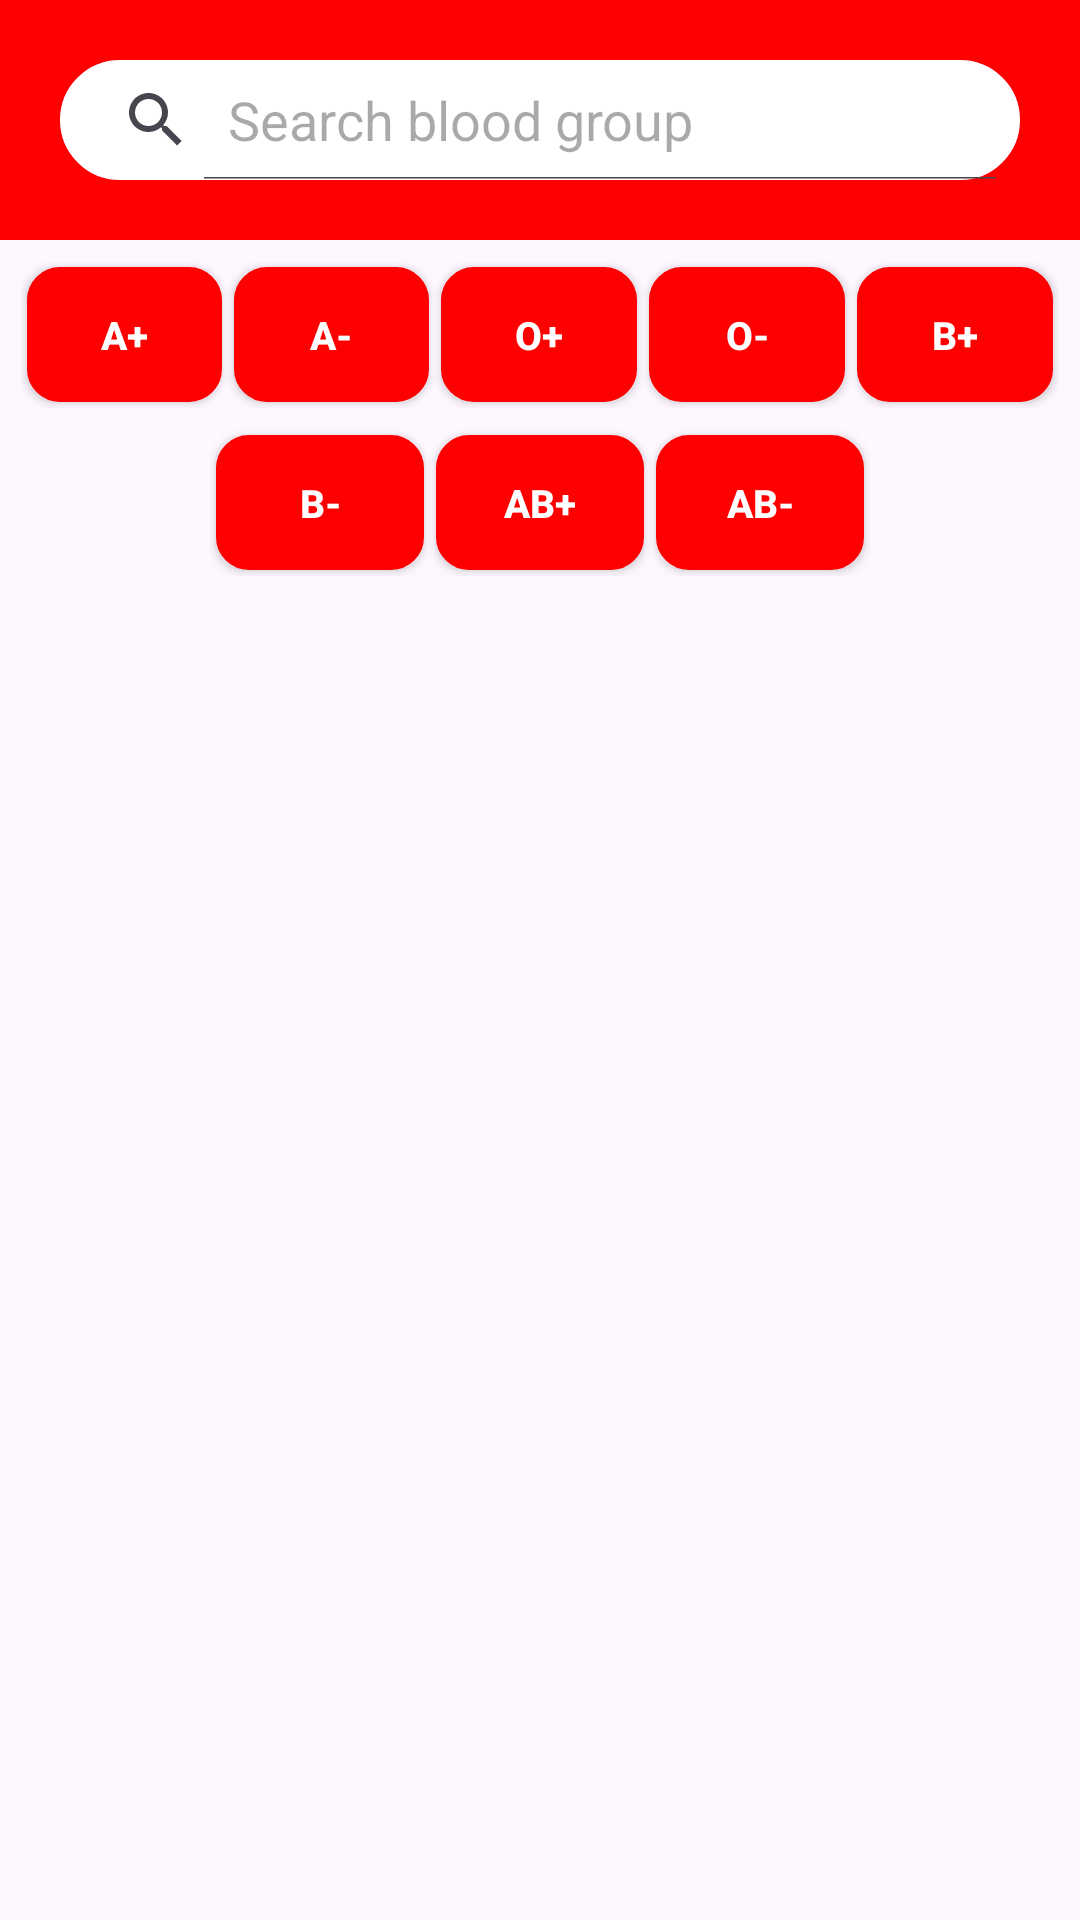

Produce the Android XML layout that renders to this screen, including the resource entries it uses.
<!-- AndroidManifest.xml: application theme Theme.DonateRedDrop -->
<!-- res/layout/fragment_home_frament.xml -->
<?xml version="1.0" encoding="utf-8"?>
<FrameLayout xmlns:android="http://schemas.android.com/apk/res/android"
    xmlns:tools="http://schemas.android.com/tools"
    android:layout_width="match_parent"
    android:layout_height="match_parent"
    xmlns:app="http://schemas.android.com/apk/res-auto"
    tools:context=".Fregments.HomeFrament">

    <LinearLayout
        android:layout_width="match_parent"
        android:layout_height="wrap_content"
        android:orientation="vertical">

        <RelativeLayout
            android:layout_width="match_parent"
            android:layout_height="80dp"
            android:background="#FE0000"
            android:padding="20dp">

                <SearchView
                    android:id="@+id/search"
                    android:layout_width="match_parent"
                    android:layout_height="wrap_content"
                    android:focusable="false"
                    android:background="@drawable/chatbuttonbackground"
                    android:backgroundTint="@color/white"
                    android:queryHint="Search blood group"
                    android:iconifiedByDefault="false"
               />

        </RelativeLayout>

        <LinearLayout
            android:layout_width="match_parent"
            android:layout_height="wrap_content"
            android:orientation="horizontal"
            android:padding="7dp"
            android:weightSum="5">

            <androidx.appcompat.widget.AppCompatButton
                android:id="@+id/ap"
                android:layout_width="0dp"
                android:layout_height="45dp"
                android:layout_margin="2dp"
                android:layout_weight="1"
                android:background="@drawable/buttonbackground"
                android:text="A+"
                android:textColor="@color/white"
                android:textSize="13dp"
                android:textStyle="bold" />
            <androidx.appcompat.widget.AppCompatButton
                android:id="@+id/an"
                android:layout_width="0dp"
                android:layout_height="45dp"
                android:layout_margin="2dp"
                android:layout_weight="1"
                android:textColor="@color/white"
                android:background="@drawable/buttonbackground"
                android:text="A-"
                android:textSize="13dp"
                android:textStyle="bold" />

            <androidx.appcompat.widget.AppCompatButton
                android:id="@+id/op"
                android:layout_width="0dp"
                android:layout_height="45dp"
                android:layout_margin="2dp"
                android:layout_weight="1"
                android:textColor="@color/white"
                android:background="@drawable/buttonbackground"
                android:text="O+"
                android:textSize="13dp"
                android:textStyle="bold" />

            <androidx.appcompat.widget.AppCompatButton
                android:id="@+id/on"
                android:layout_width="0dp"
                android:layout_height="45dp"
                android:layout_margin="2dp"
                android:layout_weight="1"
                android:background="@drawable/buttonbackground"
                android:textColor="@color/white"
                android:text="O-"
                android:textSize="13dp"
                android:textStyle="bold" />

            <androidx.appcompat.widget.AppCompatButton
                android:id="@+id/bp"
                android:layout_width="0dp"
                android:layout_height="45dp"
                android:layout_margin="2dp"
                android:layout_weight="1"
                android:textColor="@color/white"
                android:background="@drawable/buttonbackground"
                android:text="B+"
                android:textSize="13dp"
                android:textStyle="bold" />

        </LinearLayout>
        <LinearLayout
            android:layout_width="match_parent"
            android:layout_height="wrap_content"
            android:orientation="horizontal"
            android:paddingLeft="70dp"
            android:paddingRight="70dp"
            android:weightSum="3">

            <androidx.appcompat.widget.AppCompatButton
                android:id="@+id/bn"
                android:layout_width="0dp"
                android:layout_height="45dp"
                android:layout_margin="2dp"
                android:layout_weight="1"
                android:background="@drawable/buttonbackground"
                android:text="B-"
                android:textColor="@color/white"
                android:textSize="13dp"
                android:textStyle="bold" />

            <androidx.appcompat.widget.AppCompatButton
                android:id="@+id/abp"
                android:layout_width="0dp"
                android:layout_height="45dp"
                android:layout_margin="2dp"
                android:layout_weight="1"
                android:background="@drawable/buttonbackground"
                android:text="AB+"
                android:textColor="@color/white"
                android:textSize="13dp"
                android:textStyle="bold" />

            <androidx.appcompat.widget.AppCompatButton
                android:id="@+id/abn"
                android:layout_width="0dp"
                android:layout_height="45dp"
                android:layout_margin="2dp"
                android:layout_weight="1"
                android:background="@drawable/buttonbackground"
                android:text="AB-"
                android:textColor="@color/white"
                android:textSize="13dp"
                android:textStyle="bold" />


        </LinearLayout>

        <androidx.recyclerview.widget.RecyclerView
            android:id="@+id/resycler"
            android:layout_width="match_parent"
            android:layout_height="wrap_content"
            android:layout_marginTop="10dp" />

    </LinearLayout>


</FrameLayout>
<!-- resources referenced by this layout -->
<resources>
  <color name="white">#FFFFFFFF</color>
  <!-- drawable buttonbackground (drawable) -->
  <?xml version="1.0" encoding="utf-8"?>
  <shape xmlns:android="http://schemas.android.com/apk/res/android"
      android:shape="rectangle">
      <stroke
          android:width="2dp"
          android:color="#FE0000"/>
      <corners
          android:radius="10dp"/>
      <solid android:color="#FE0000"/>
  </shape>
  <!-- drawable chatbuttonbackground (drawable) -->
  <?xml version="1.0" encoding="utf-8"?>
  <shape xmlns:android="http://schemas.android.com/apk/res/android"
      android:shape="rectangle">
      <stroke
          android:width="2dp"
          android:color="#F9DBE2"/>
      <corners
          android:radius="360dp"/>
  </shape>
  <style name="Theme.DonateRedDrop" parent="Base.Theme.DonateRedDrop" />
  <style name="Base.Theme.DonateRedDrop" parent="Theme.Material3.DayNight.NoActionBar">
          
          <item name="colorPrimary">@color/my_light_primary</item>
      </style>
  <color name="my_light_primary">#FE0000</color>
</resources>
